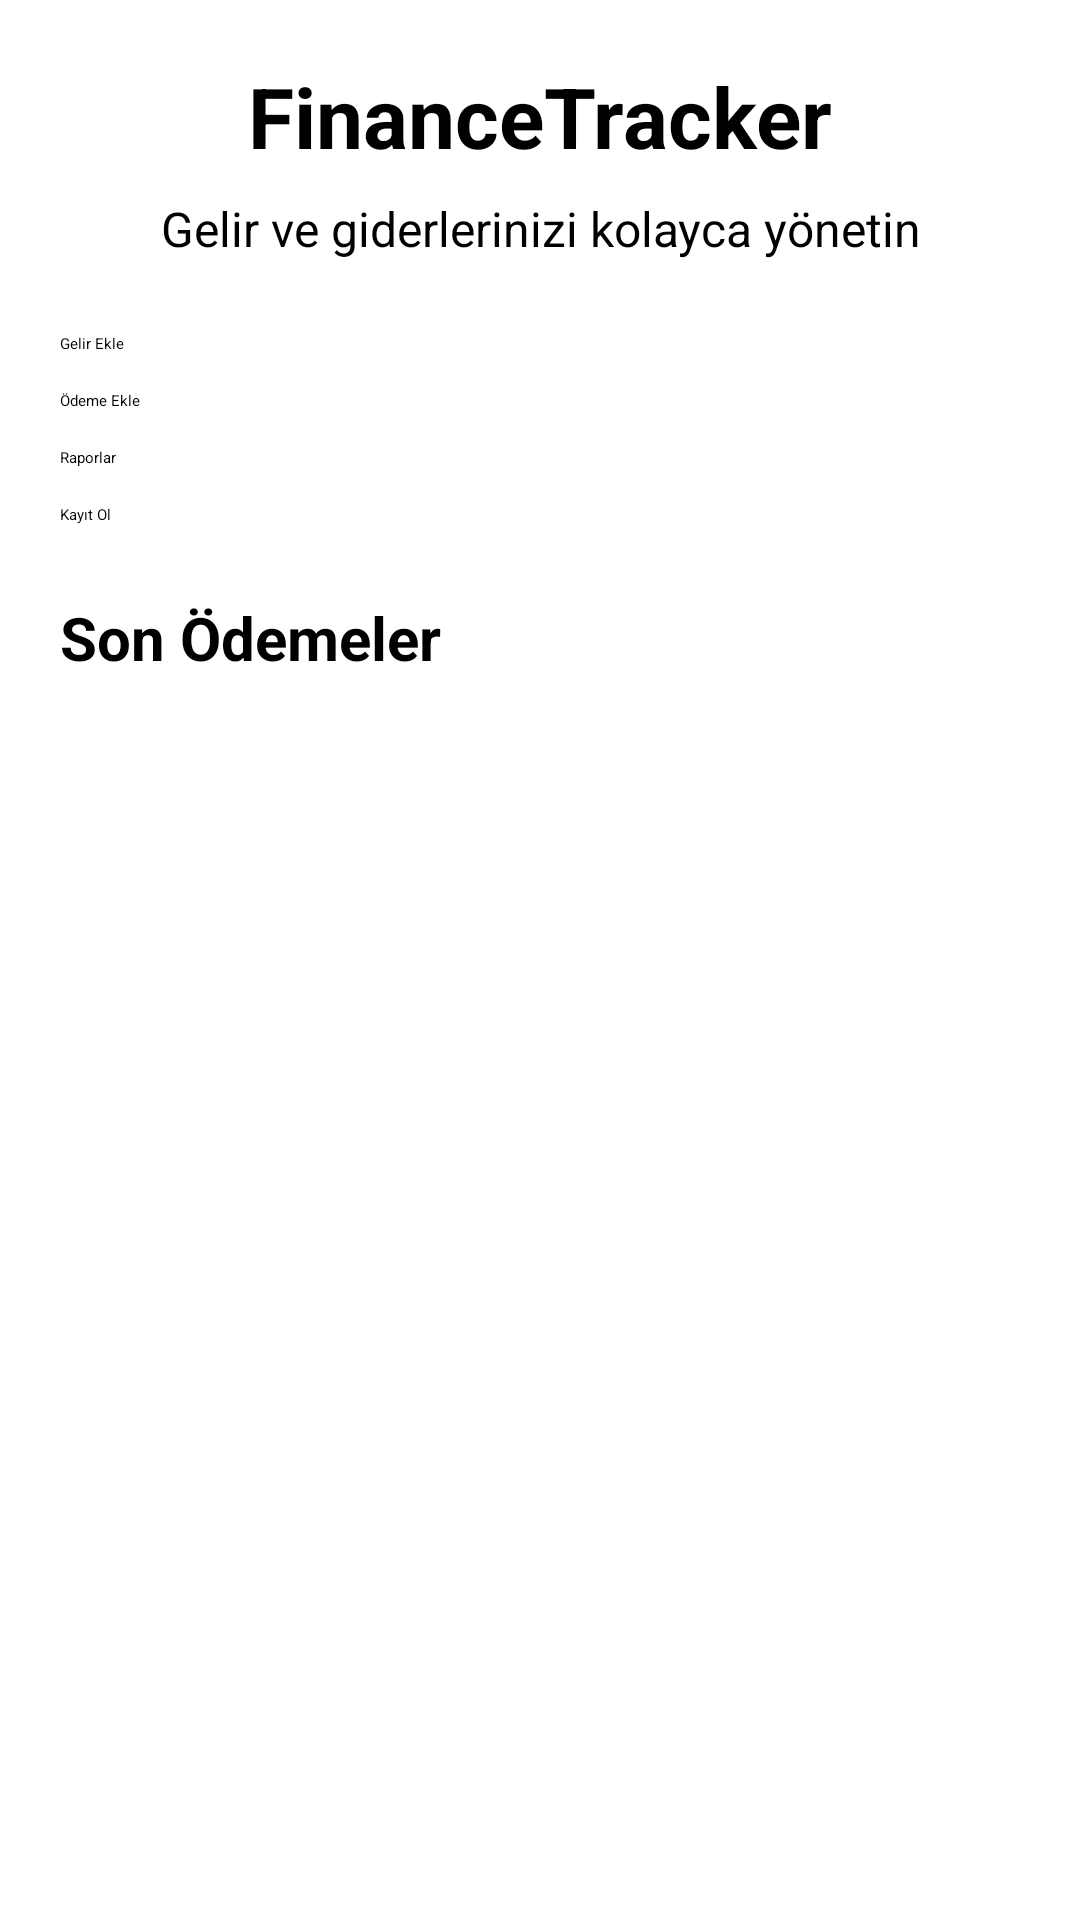

Reconstruct the res/layout file that produces this screen, plus the resources it refers to.
<!-- AndroidManifest.xml: application theme Theme.FinanceTracker -->
<!-- res/layout/activity_main.xml -->
<?xml version="1.0" encoding="utf-8"?>
<ScrollView xmlns:android="http://schemas.android.com/apk/res/android"
    android:layout_width="match_parent"
    android:layout_height="match_parent"
    android:fillViewport="true">

    <LinearLayout
        android:layout_width="match_parent"
        android:layout_height="wrap_content"
        android:orientation="vertical"
        android:padding="20dp">

        <TextView
            android:layout_width="match_parent"
            android:layout_height="wrap_content"
            android:text="FinanceTracker"
            android:textSize="28sp"
            android:textStyle="bold"
            android:gravity="center"
            android:layout_marginBottom="8dp" />

        <TextView
            android:layout_width="match_parent"
            android:layout_height="wrap_content"
            android:text="Gelir ve giderlerinizi kolayca yönetin"
            android:textSize="16sp"
            android:gravity="center"
            android:layout_marginBottom="24dp" />

        <Button
            android:id="@+id/btnAddIncome"
            android:layout_width="match_parent"
            android:layout_height="wrap_content"
            android:text="Gelir Ekle"
            android:layout_marginBottom="12dp" />

        <Button
            android:id="@+id/btnAddPayment"
            android:layout_width="match_parent"
            android:layout_height="wrap_content"
            android:text="Ödeme Ekle"
            android:layout_marginBottom="12dp" />

        <Button
            android:id="@+id/btnReports"
            android:layout_width="match_parent"
            android:layout_height="wrap_content"
            android:text="Raporlar"
            android:layout_marginBottom="12dp" />

        <Button
            android:id="@+id/btnRegister"
            android:layout_width="match_parent"
            android:layout_height="wrap_content"
            android:text="Kayıt Ol"
            android:layout_marginBottom="24dp" />

        <TextView
            android:layout_width="match_parent"
            android:layout_height="wrap_content"
            android:text="Son Ödemeler"
            android:textSize="20sp"
            android:textStyle="bold"
            android:layout_marginBottom="10dp" />

        <ListView
            android:id="@+id/listViewPayments"
            android:layout_width="match_parent"
            android:layout_height="300dp" />

    </LinearLayout>

</ScrollView>
<!-- resources referenced by this layout -->
<resources>
  <style name="Theme.FinanceTracker" parent="Base.Theme.FinanceTracker">
          
          <item name="android:navigationBarColor">@android:color/transparent</item>
          <item name="android:statusBarColor">@android:color/transparent</item>
          <item name="android:windowLightStatusBar">?attr/isLightTheme</item>
      </style>
</resources>
